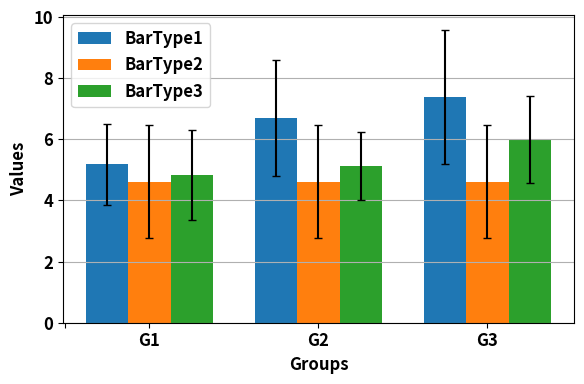

The matplotlib source for this figure:
import matplotlib.pyplot as plt
import statistics


# Configuration ----------------------------------------

# number of adjascent bars = number of things to compare
# = legends, one for each box
bar_legends = ['BarType1', 'BarType2', 'BarType3']


# number of such groups of bars = number of test cases
# = X labels = one for each group
group_labels = ["G1", "G2", "G3"]


xlabel = "Groups"
ylabel = "Values"

save=False
file_name = "barplot.eps"


# Styles ------------------------------------------------

xtickrotation = 0
font_size = 12
font_weight = 'bold'
label_font_weight = 'bold'

fig_size = (6, 4)

#  Data-------------------------------------------------------
#  Format = [
#              [ [bar1group1data],  [bar1group2data],..],
#              [ [bar2group1data],  [bar2group2data],..],
#           ]

#  OR YOU CAN ALSO PROVIDE MEAN AND STDEVS DIRECTLY

data = [

[
[3,4,5,6,7,4,4,5,6,6,7],
[4,5,6,7,4,4,5,6,6,7,8,8,8,8,9,9,10],
[5,6,7,4,4,5,6,6,7,8,8,9,9,9,9,9,10,12]
],

[
[1,2,3,4,5,6,7,4,4,5,6,6,7],
[1,2,3,4,5,6,7,4,4,5,6,6,7],
[1,2,3,4,5,6,7,4,4,5,6,6,7]
],

[
[3,4,5,6,7,4],
[4,5,6,7,4,4,5,6,],
[5,6,7,4,4,5,6,6,7,8,8]
]

]

data_means  = None
data_stdev = None
# ==============================================================================================

if not data_means:
    data_means = [ [statistics.mean(datalist) for datalist in bartype] for bartype in data ]

if not data_stdev:
    data_stdev = [ [statistics.stdev(datalist) for datalist in bartype] for bartype in data ]

# print(data_means)
# print(data_stdev)

# compute positions
number_of_groups =  len(group_labels)
number_of_boxes = len(bar_legends)

positions = []
for i in range(number_of_boxes):
    positions.append(list(range(i+1, ((number_of_groups*number_of_boxes) + number_of_groups), number_of_boxes+1)))
# print(positions)

xtickpositions = [0]
for i in range(number_of_groups):
    ttt = (positions[0][i] + positions[-1][i])/2.0
    xtickpositions.append(ttt)
group_labels = [""] + group_labels

# print(xtickpositions)

# styles
plt.rcParams.update({'font.size': font_size})
plt.rcParams.update({'font.weight': font_weight})
plt.rcParams['axes.labelweight'] = label_font_weight
colors = ["C0", "C1", "C2", "C3", "C4", "C5", "C6", "C7", "C8"]



fig, ax = plt.subplots()
fig.set_size_inches(fig_size[0], fig_size[1])


# rectangular box plot
k = 0
bplots = []
for data_group in data_means:
    print(data_group,data_stdev[k])
    print(positions[k])
    barplot = plt.bar(positions[k], data_group, 1, yerr=data_stdev[k], capsize=3)
    k += 1
    bplots.append(barplot)
plt.legend([bp[0] for bp in bplots], bar_legends, loc='upper left')




plt.ylabel(ylabel)
plt.xlabel(xlabel)

ax.yaxis.grid(True)
plt.xticks(rotation=xtickrotation)

plt.xticks(xtickpositions, group_labels)


plt.tight_layout()

if save:
    plt.savefig(file_name, format='eps')
else:
    plt.show()
